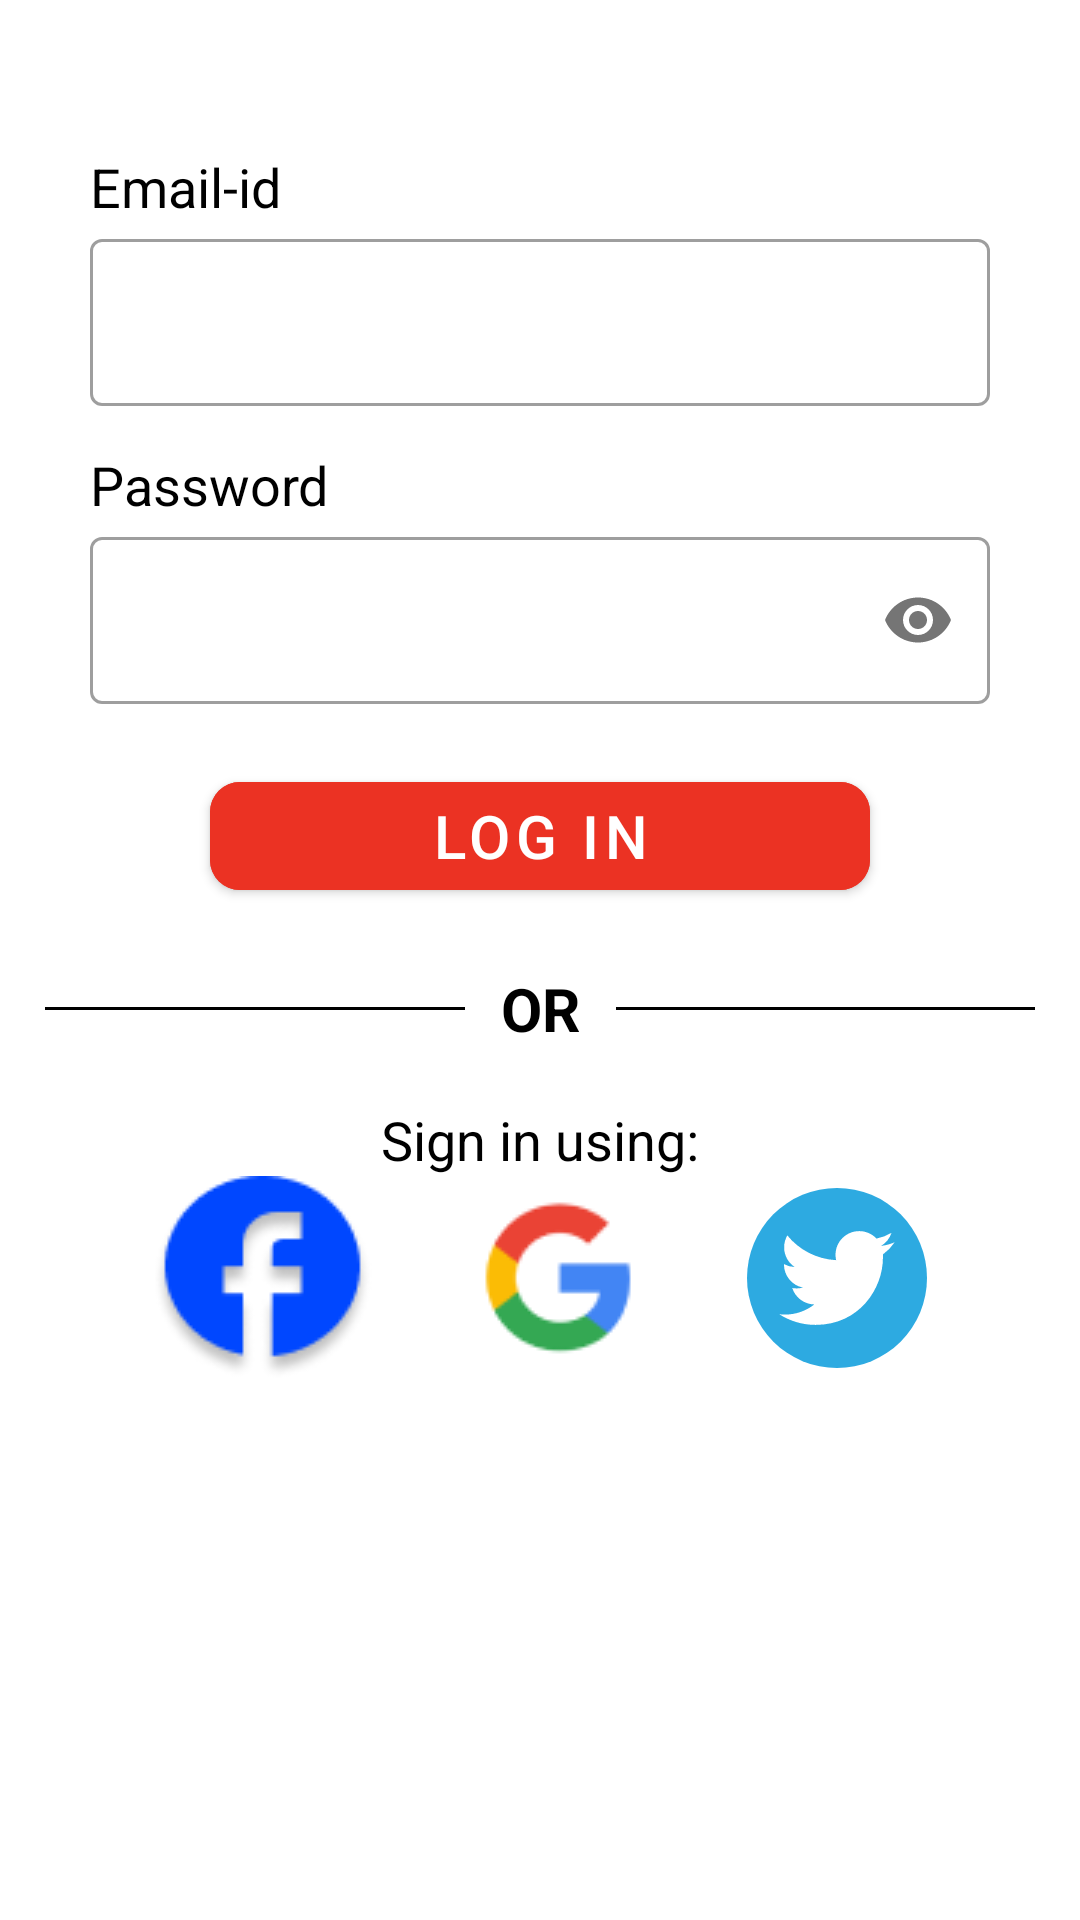

Android layout source for this screen:
<!-- AndroidManifest.xml: application theme Theme.Foodie -->
<!-- res/layout/fragment_sign_in.xml -->
<?xml version="1.0" encoding="utf-8"?>
<androidx.constraintlayout.widget.ConstraintLayout xmlns:android="http://schemas.android.com/apk/res/android"
    xmlns:app="http://schemas.android.com/apk/res-auto"
    xmlns:tools="http://schemas.android.com/tools"
    android:layout_width="match_parent"
    android:layout_height="wrap_content"
    tools:context=".ui.signInUp.signIn.SignInFragment">


    <androidx.core.widget.NestedScrollView
        android:layout_width="match_parent"
        android:layout_height="match_parent">

        <androidx.constraintlayout.widget.ConstraintLayout
            android:layout_width="match_parent"
            android:layout_height="match_parent">

    <TextView
        android:id="@+id/tv_email_sign_in"
        android:layout_width="wrap_content"
        android:layout_height="wrap_content"
        android:layout_marginStart="30dp"
        android:layout_marginTop="50dp"
        android:text="Email-id"
        android:textColor="@color/black"
        android:textSize="18sp"
        app:layout_constraintStart_toStartOf="parent"
        app:layout_constraintTop_toTopOf="parent"/>


    <com.google.android.material.textfield.TextInputLayout
        android:id="@+id/email_outline"
        style="@style/Widget.MaterialComponents.TextInputLayout.OutlinedBox"
        android:layout_width="match_parent"
        android:layout_height="wrap_content"
        android:layout_marginStart="30dp"
        android:layout_marginEnd="30dp"
        app:layout_constraintStart_toStartOf="parent"
        app:layout_constraintTop_toBottomOf="@+id/tv_email_sign_in">

        <com.google.android.material.textfield.TextInputEditText
            android:id="@+id/email_edit_text"
            android:layout_width="match_parent"
            android:layout_height="wrap_content" />

    </com.google.android.material.textfield.TextInputLayout>

    <TextView
        android:id="@+id/tv_pass_sign_in"
        android:layout_width="wrap_content"
        android:layout_height="wrap_content"
        android:layout_marginStart="30dp"
        android:layout_marginTop="14dp"
        android:text="Password"
        android:textColor="@color/black"
        android:textSize="18sp"
        android:textStyle="normal"
        app:layout_constraintStart_toStartOf="parent"
        app:layout_constraintTop_toBottomOf="@+id/email_outline" />

    <com.google.android.material.textfield.TextInputLayout
        android:id="@+id/pass_outline"
        style="@style/Widget.MaterialComponents.TextInputLayout.OutlinedBox"
        android:layout_width="match_parent"
        android:layout_height="wrap_content"
        android:layout_marginStart="30dp"
        android:layout_marginEnd="30dp"
        app:layout_constraintStart_toStartOf="parent"
        app:layout_constraintTop_toBottomOf="@+id/tv_pass_sign_in"
        app:passwordToggleEnabled="true"
        >

        <com.google.android.material.textfield.TextInputEditText
            android:id="@+id/pass_edit_text"
            android:layout_width="match_parent"
            android:layout_height="wrap_content"
            android:inputType="textPassword" />

    </com.google.android.material.textfield.TextInputLayout>


    <com.google.android.material.button.MaterialButton
        android:id="@+id/sign_in_btn"
        android:layout_width="220dp"
        android:layout_height="wrap_content"
        android:layout_marginTop="20dp"
        android:backgroundTint="#EB3223"
        android:text="@string/title_log_in"
        android:textColor="@color/white"
        android:textSize="20sp"
        app:cornerRadius="10dp"
        app:layout_constraintEnd_toEndOf="parent"
        app:layout_constraintStart_toStartOf="parent"
        app:layout_constraintTop_toBottomOf="@id/pass_outline" />

    <TextView
        android:id="@+id/tv_sign_in_or"
        android:layout_width="wrap_content"
        android:layout_height="wrap_content"
        android:layout_marginTop="20dp"
        android:text="OR"
        android:textColor="@color/black"
        android:textSize="20sp"
        android:textStyle="bold"
        app:layout_constraintEnd_toEndOf="parent"
        app:layout_constraintStart_toStartOf="parent"
        app:layout_constraintTop_toBottomOf="@+id/sign_in_btn" />

    <View
        android:layout_width="0dp"
        android:layout_height="1dp"
        android:layout_marginStart="15dp"
        android:layout_marginEnd="12dp"
        android:background="@color/black"
        app:layout_constraintBottom_toBottomOf="@+id/tv_sign_in_or"
        app:layout_constraintEnd_toStartOf="@+id/tv_sign_in_or"
        app:layout_constraintStart_toStartOf="parent"
        app:layout_constraintTop_toTopOf="@+id/tv_sign_in_or" />


    <View
        android:layout_width="0dp"
        android:layout_height="1dp"
        android:layout_marginStart="12dp"
        android:layout_marginEnd="15dp"
        android:background="@color/black"
        app:layout_constraintBottom_toBottomOf="@+id/tv_sign_in_or"
        app:layout_constraintEnd_toEndOf="parent"
        app:layout_constraintStart_toEndOf="@+id/tv_sign_in_or"
        app:layout_constraintTop_toTopOf="@+id/tv_sign_in_or" />

    <TextView
        android:id="@+id/sign_in_using"
        android:layout_width="wrap_content"
        android:layout_height="wrap_content"
        android:layout_marginTop="18dp"
        android:text="Sign in using:"
        android:textColor="@color/black"
        android:textSize="18sp"
        app:layout_constraintEnd_toEndOf="parent"
        app:layout_constraintStart_toStartOf="parent"
        app:layout_constraintTop_toBottomOf="@+id/tv_sign_in_or" />

    <LinearLayout
        android:layout_width="match_parent"
        android:layout_height="wrap_content"
        android:orientation="horizontal"
        app:layout_constraintEnd_toEndOf="parent"
        app:layout_constraintStart_toStartOf="parent"
        android:gravity="center"

        app:layout_constraintTop_toBottomOf="@+id/sign_in_using">

        <ImageView
            android:layout_width="wrap_content"
            android:layout_height="wrap_content"
            android:layout_marginEnd="30dp"

            android:src="@drawable/facebook"/>

        <ImageView
            android:layout_width="wrap_content"
            android:layout_height="wrap_content"
            android:src="@drawable/google"/>

        <ImageView
            android:layout_width="wrap_content"
            android:layout_height="wrap_content"
            android:layout_marginStart="30dp"
            android:src="@drawable/twitter_icon"/>


    </LinearLayout>

        </androidx.constraintlayout.widget.ConstraintLayout>

    </androidx.core.widget.NestedScrollView>


</androidx.constraintlayout.widget.ConstraintLayout>
<!-- resources referenced by this layout -->
<resources>
  <!-- drawable facebook: png bitmap (drawable, 4145 bytes) -->
  <!-- drawable google: png bitmap (drawable, 2624 bytes) -->
  <!-- drawable twitter_icon (drawable) -->
  <vector android:height="60dp" android:viewportHeight="589"
      android:viewportWidth="589" android:width="60dp" xmlns:android="http://schemas.android.com/apk/res/android">
      <path android:fillColor="#2daae1" android:pathData="M294.5,294.5m-294.5,0a294.5,294.5 0,1 1,589 0a294.5,294.5 0,1 1,-589 0"/>
      <path android:fillColor="#fff" android:pathData="M483.33,177.35c-13.89,6.16 -28.81,10.33 -44.5,12.2 16.01,-9.59 28.27,-24.78 34.07,-42.86a154.78,154.78 0,0 1,-49.21 18.8c-14.13,-15.06 -34.27,-24.46 -56.55,-24.46 -42.77,0 -77.46,34.67 -77.46,77.47 0,6.06 0.68,11.98 2,17.66 -64.39,-3.24 -121.47,-34.08 -159.68,-80.94 -6.67,11.45 -10.49,24.75 -10.49,38.95 0,26.88 13.68,50.59 34.46,64.48a77.12,77.12 0,0 1,-35.1 -9.69v0.98c0,37.54 26.7,68.84 62.15,75.96 -6.51,1.78 -13.34,2.72 -20.41,2.72 -5,0 -9.85,-0.47 -14.58,-1.36 9.86,30.77 38.47,53.17 72.36,53.8 -26.51,20.78 -59.92,33.17 -96.21,33.17 -6.25,0 -12.43,-0.37 -18.49,-1.1 34.29,21.99 75.01,34.82 118.76,34.82 142.5,0 220.43,-118.05 220.43,-220.43 0,-3.36 -0.07,-6.7 -0.24,-10.02a157.85,157.85 0,0 0,38.71 -40.16z"/>
  </vector>
  <string name="title_log_in">LOG IN</string>
  <style name="Theme.Foodie" parent="Theme.MaterialComponents.Light.NoActionBar">
          
          <item name="colorPrimary">@android:color/holo_red_dark</item>
  
          <item name="colorPrimaryVariant">@android:color/holo_red_dark</item>
          <item name="colorOnPrimary">@color/white</item>
          
  
          <item name="colorSecondary">@android:color/holo_red_dark</item>
          <item name="colorSecondaryVariant">@color/teal_200</item>
  
  
          <item name="colorOnSecondary">@color/black</item>
          
          <item name="android:statusBarColor">?attr/colorPrimaryVariant</item>
          
  
  
  
      </style>
  <!-- not gathered from this repository: default colours our renderer supplied (Android Studio template values) -->
  <color name="teal_200">#FF03DAC5</color>
  <color name="black">#FF000000</color>
  <color name="white">#FFFFFFFF</color>
</resources>
